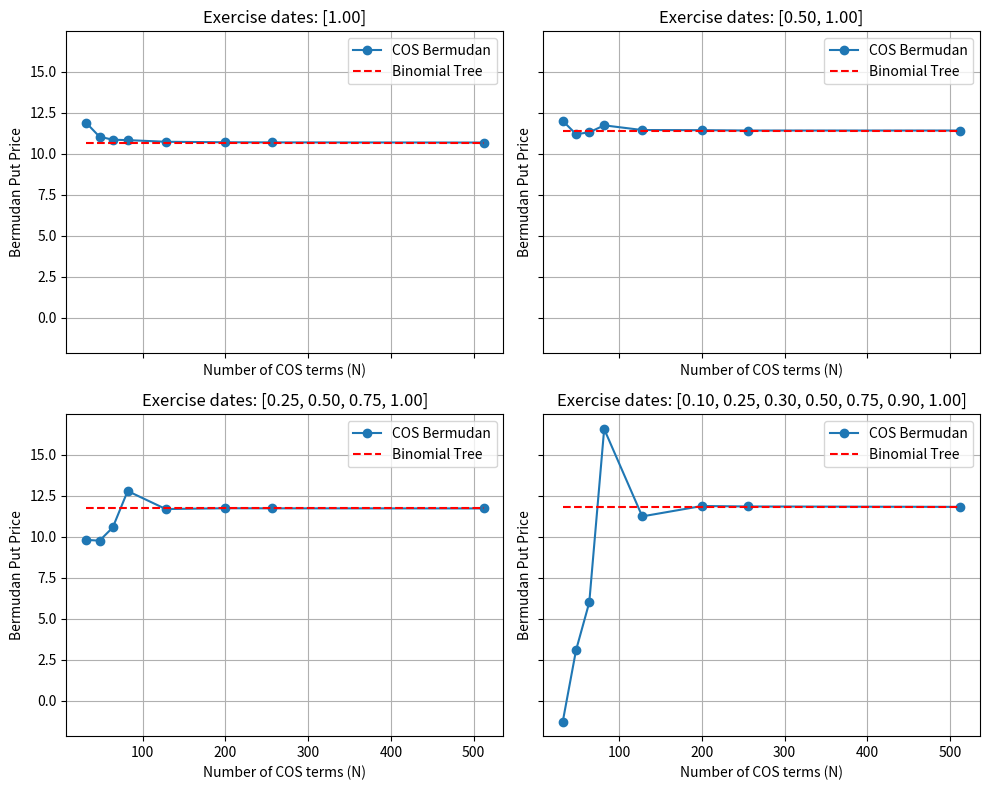

This chart was generated by the following Python code:
#!/usr/bin/env python
# coding: utf-8

# In[1]:


import numpy as np
import scipy.stats as st
import matplotlib.pyplot as plt
from scipy.stats import norm



### Characteristic function of Black-Scholes

def charfunc_bs(u, tau, r, sigma):
    i = 1j
    return np.exp((r - 0.5*sigma**2)*i*u*tau - 0.5*sigma**2*u**2 *tau)



### COS method for Bermudan Put option (main part)
#
def COS_Bermudan_Put(
    S0, r, sigma, K, exercise_times, N=256, L=10, M_proj_factor=2):
 
    exercise_times = np.array(exercise_times) # possible exercise dates
    M = len(exercise_times)  
    T = exercise_times[-1 ]   

    a = -L*np.sqrt(T)
    b = L*np.sqrt(T)

    k = np.arange(N).reshape((N, 1))
    u = k * np.pi/(b - a)

    # Projection grid for approximating integrals
    M_proj = M_proj_factor*N
    x = np.linspace(a, b, M_proj) 
    dx = (b - a)/(M_proj-1)

    V = np.maximum(K*(1.0-np.exp(x)), 0.0)

    # backward induction of dynamic programming
    for j in range(M-2, -1, -1):
        
        dt = exercise_times[j+1] - exercise_times[j]

        # compute COS expansion coefficients 
        cos_matrix = np.cos(k*(np.pi*(x-a)/(b - a)))  
        integrand = V.reshape((1, M_proj))*cos_matrix  
        U = (2.0/(b - a))*np.sum( integrand, axis=1).reshape((N, 1))*dx
        U[0] *= 0.5 

        # Continuation value at grid x

        phi_vals = charfunc_bs(u, dt, r, sigma)  
        temp = phi_vals*U                         
        exp_matrix = np.exp(1j*(x-a).reshape((M_proj, 1))*u.reshape((1, N)))  
        cont = np.real(exp_matrix.dot(temp)).flatten()
        cont *= np.exp(-r*dt)

        exercise_val = K* (1.0 - np.exp(x))
        exercise_val[exercise_val<0] = 0.0  

        # Update option value 
        V = np.maximum(cont, exercise_val)


    t1 = exercise_times[0]
    
    # compute COS coefficients for V at first exercise 
    cos_matrix = np.cos(k*(np.pi*(x-a)/(b-a)))
    integrand = V.reshape((1, M_proj))*cos_matrix
    U = (2.0/(b-a))*np.sum(integrand, axis=1).reshape((N, 1))*dx
    U[0] *= 0.5

    phi_vals = charfunc_bs(u, t1, r, sigma)
    temp = phi_vals*U
    x0 = np.log(S0/K)
    exp_vec = np.exp(1j*u.flatten()*(x0 - a))
    continuation_at_t0 = np.real(exp_vec.dot(temp).flatten())
    continuation_at_t0 *= np.exp(-r*t1)

    return float(continuation_at_t0)



#  Binomial tree pricing

def Bermudan_Binomial_Put(S0, K, r, sigma, T, exercise_times, steps):

    dt = T/steps
    u = np.exp(sigma * np.sqrt(dt))
    d = 1/u
    p = (np.exp(r*dt) - d)/(u-d)

    exercise_steps = sorted(set(int(np.round(t / dt)) for t in exercise_times))
    exercise_steps = [min(es, steps) for es in exercise_steps]

    ST = np.array([S0*(u**j) * (d**(steps-j)) for j in range(steps + 1)])
    V = np.maximum(K - ST, 0.0)

    #  backward induction
    for i in range(steps - 1, -1, -1):
        ST_i = np.array([S0*(u**j) * (d**(i - j)) for j in range(i + 1)])
        V = np.exp(-r*dt)*( p*V[1: i+2] + (1-p) * V[0: i+1] )
        if i in exercise_steps:
            V = np.maximum(V, np.maximum(K - ST_i,  0.0) )
    return V[0]

# Black-Scholes European Put price
def bs_put_price(S, K, r, sigma, T):
    d1 = (np.log(S/K) + (r + 0.5*sigma**2)*T)/(sigma*np.sqrt(T))
    d2 = d1 - sigma*np.sqrt(T)
    price = K*np.exp(-r*T)*norm.cdf(-d2)-S*norm.cdf(-d1)
    return price


### Numerical Implementation

S0 = 100
K = 110
r = 0.05
sigma = 0.2
T = 1.0

# computing European put price with Black-Scholes
european_put = bs_put_price(S0, K, r, sigma, T)
print(f'Black-Scholes European Put price: {european_put:.4f} \n')

exercise_times = [0.1, 0.25, 0.3, 0.5, 0.75, 0.9, 1.0]

# Compare COS Bermudan vs Binomial for increasing COS N
Ns = [32, 48, 64, 82, 128, 200, 256, 512]
cos_prices = []
for N in Ns:
    price_cos = COS_Bermudan_Put(S0, r, sigma, K, exercise_times, N=N, L=10)
    cos_prices.append(price_cos)

# binomial tree price
tree_steps = 1000  
price_tree = Bermudan_Binomial_Put(S0, K, r, sigma, T, exercise_times, tree_steps)

print(f"Bermudan Put Prices (COS) vs Binomial Tree for Excercise Dates {exercise_times}:")
print("\n Steps in COS (N) |     COS Price    | Binomial Price (1000 steps)")
for N, pc in zip(Ns, cos_prices):
    print( f"{N:>15} | {pc:>14.6f}  | {price_tree:>23.6f}")

# compare to European put (Black-Scholes)

print("\nComparison with European Put (Black-Scholes):")
print(" N  | Bermudan (COS) | European Put | Early‐Exercise Premium")
for N, bp  in  zip(Ns, cos_prices):
    premium =  bp - european_put
    print(f"{N:>3} | {bp:>15.6f} | {european_put:>13.6f} | {premium:>22.6f}")
        
# Analyzing Convergence of COS for different excercise dates
exercise_sets = [    
    [1.0],
    [0.5, 1.0],                       
    [0.25, 0.5, 0.75, 1.0],              
    [0.1, 0.25, 0.3, 0.5, 0.75, 0.9, 1.0]
]


fig, axes = plt.subplots(2, 2, figsize=(10, 8), sharex=True, sharey=True)
axes = axes.flatten()

 # dictionary to store the price at N=512 for each exercise set
results_at_N512 = {}

for idx, ex in enumerate(exercise_sets):
    cos_prices =  []
    for N in Ns:
        price_cos = COS_Bermudan_Put(S0, r, sigma, K, ex, N=N, L=10)
        cos_prices.append(price_cos)

    results_at_N512[tuple(ex)] = cos_prices[-1]

    # binomial price for each exercise set
    price_tree_ex = Bermudan_Binomial_Put(S0, K, r, sigma, T, ex, tree_steps)

    ax = axes[idx]
    ax.plot(Ns, cos_prices, marker="o", label="COS Bermudan")
    ax.hlines(price_tree_ex, Ns[0], Ns[-1],
              colors="r", linestyles="--", label="Binomial Tree")
    ax.set_xlabel("Number of COS terms (N)")
    ax.set_ylabel("Bermudan Put Price")
    label = ", ".join(f"{t:.2f}" for t in ex)
    ax.set_title(f"Exercise dates: [{label}]")
    ax.grid(True)
    ax.legend()

plt.tight_layout()
plt.show()

## Price and Premium for different excercise dates
print("\nConvergence w.r.t. number of exercise dates (price at N=512):")
for ex, price in results_at_N512.items():
    label = ", ".join(f"{t:.2f}" for t in ex)
    print(f"Exercise dates: [{label}] -  Price: {price:.6f}, Early-Excercise Premium:{price-european_put:.6f}")



# In[ ]:




